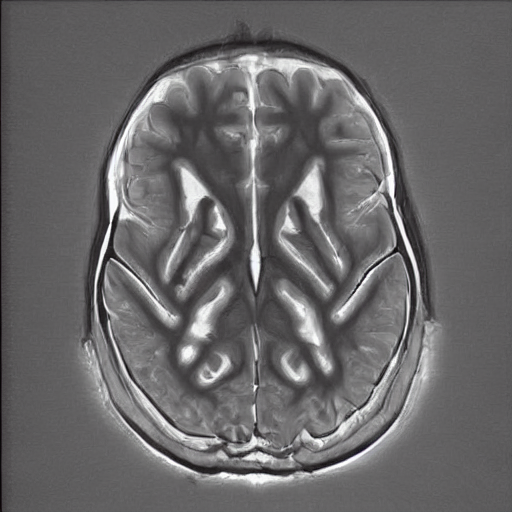
Generation parameters embedded in this image by AUTOMATIC1111 Stable Diffusion web UI or a fork of it (Forge, ...) (PNG 'parameters' text chunk):
normal brain x ray   <lora:BrainXray_v1.2-000080:1>
Steps: 20, Sampler: DPM++ 2M Karras, CFG scale: 7, Seed: 236567457, Size: 512x512, Model hash: 6ce0161689, Model: v1-5-pruned-emaonly, Lora hashes: "BrainXray_v1.2-000080: 79540829f889", Version: v1.6.0